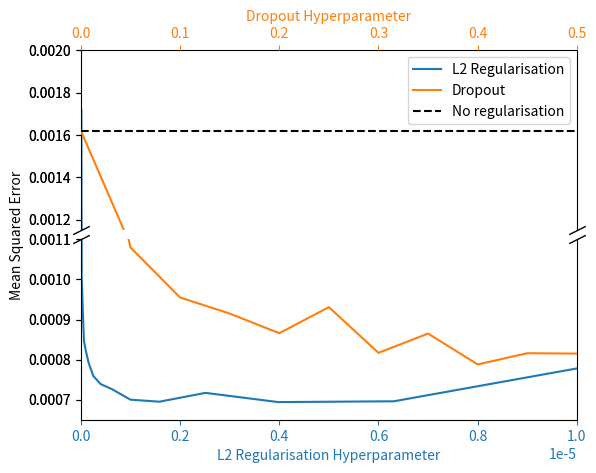

Write the Python code that produced this figure. (Note: this script raises an exception after producing the figure.)
import matplotlib.pyplot as plt
import numpy as np

def regularisation_small_model():
    '''Apollo -d2 etc. models'''
    # l2_lambda = [10**(-i) for i in np.linspace(5, 7, 6)]
    # # l2_mses = [4.61e-4, 3.35e-4, 2.53e-4, 2.32e-4, 2.38e-4, 2.61e-4]
    # # l2_maes = [1.08e-2, 9.94e-3, 9.79e-3, 1.01e-2, 1.08e-2, 1.15e-2]
    # l2_mses = [4.61e-4, 3.35e-4, 2.53e-4, 2.32e-4, 2.38e-4, 2.61e-4]
    # l2_maes = [1.08e-2, 9.94e-3, 9.79e-3, 1.01e-2, 1.08e-2, 1.15e-2]
    # dropout = list(np.linspace(0, 0.5, 6))
    # dropout_mses = []
    # dropout_maes = []


    '''Orpheus -d1 etc. models'''
    l2_lambda = [10**(-i) for i in np.linspace(5, 8, 16)]
    l2_mses = [7.78e-4, 6.96e-4, 6.94e-4, 7.17e-4, 6.95e-4, 7.00e-4, 7.26e-4,
                7.39e-4, 7.59e-4, 7.91e-4, 8.22e-4, 8.46e-4, 9.20e-4, 9.79e-4,
                10.03e-4, 17.17e-4]
    l2_maes = [1.18e-2, 1.79e-2, 1.85e-2, 1.92e-2, 1.91e-2, 1.95e-2, 2.01e-2,
                2.02e-2, 2.06e-2, 2.11e-2, 2.15e-2, 2.18e-2, 2.26e-2, 2.33e-2,
                2.36e-2, 3.09e-2]
    dropout = list(np.linspace(0, 0.5, 11))
    dropout_mses = [1.62e-3, 1.08e-3, 0.955e-3, 0.915e-3, 0.866e-3, 0.931e-3,
                    0.817e-3, 0.865e-3, 0.788e-3, 0.816e-3, 0.815e-3]
    dropout_maes = [3.03e-2, 2.43e-2, 2.28e-2, 2.25e-2, 2.18e-2, 2.26e-2, 2.12e-2, 2.18e-2, 2.10e-2, 2.14e-2, 2.14e-2]

    fig = plt.figure()
    ax = plt.subplot(111)
    # Turn off axis lines and ticks of the big subplot
    ax.spines['top'].set_visible(False)
    ax.spines['bottom'].set_visible(False)
    ax.spines['left'].set_visible(False)
    ax.spines['right'].set_visible(False)
    ax.tick_params(labelcolor='w', top=False, bottom=False, left=False, right=False)
    ax.set_ylabel('Mean Squared Error', labelpad=20)

    bax1=fig.add_subplot(212, label="1", xlim=[0, 1e-5])
    bax2=fig.add_subplot(212, label="2", frame_on=False, sharey=bax1, xlim=[0, 0.5])

    l2_line, = bax1.plot(l2_lambda, l2_mses, color="C0", label='Model performance with L2 Regularisation')
    bax1.set_xlabel("L2 Regularisation Hyperparameter", color="C0")
    bax1.tick_params(axis='x', colors="C0")

    bax2.tick_params(
        axis='x',
        which='both',
        bottom=False,
        top=False,
        labelbottom=False
    )
    bax1.spines['top'].set_visible(False)
    bax2.spines['top'].set_visible(False)
    plt.ylim([6.5e-4, 11e-4])

    dummy_l2_line, = bax2.plot([100, 400], [100, 400], color="C0", label='L2 Regularisation')
    dropout_line, = bax2.plot(dropout, dropout_mses, color="C1", label='Dropout')


    tax1=fig.add_subplot(211, label="1", xlim=[0, 1e-5])
    tax2=fig.add_subplot(211, label="2", frame_on=False, sharey=tax1, xlim=[0, 0.5])

    l2_line, = tax1.plot(l2_lambda, l2_mses, color="C0", label='Model performance with L2 Regularisation')
    dummy_l2_line, = tax2.plot([100, 400], [100, 400], color="C0", label='L2 Regularisation')
    dropout_line, = tax2.plot(dropout, dropout_mses, color="C1", label='Dropout')
    tax2.plot([0, 1], [1.62e-3, 1.62e-3], color='black', linestyle='dashed', label='No regularisation')

    tax1.tick_params(
        axis='x',
        which='both',
        bottom=False,
        top=False,
        labelbottom=False
    )
    tax1.spines['bottom'].set_visible(False)
    tax2.spines['bottom'].set_visible(False)

    tax2.xaxis.tick_top()
    tax2.set_xlabel('Dropout Hyperparameter', color="C1")
    tax2.xaxis.set_label_position('top')
    tax2.tick_params(axis='x', colors="C1")
    plt.ylim([11.5e-4, 20e-4])


    fig.subplots_adjust(hspace=0.05)

    plt.legend()

    d = .5  # proportion of vertical to horizontal extent of the slanted line
    kwargs = dict(marker=[(-1, -d), (1, d)], markersize=12,
                  linestyle="none", color='k', mec='k', mew=1, clip_on=False)
    tax1.plot([0, 1], [0, 0], transform=tax1.transAxes, **kwargs)
    bax2.plot([0, 1], [1, 1], transform=bax2.transAxes, **kwargs)

    plt.savefig('/import/tintagel3/snert/david/Honours_Report/Regularisation_plot_small_2.png')
    plt.show()

def ___():
    # If we were to simply plot pts, we'd lose most of the interesting
    # details due to the outliers. So let's 'break' or 'cut-out' the y-axis
    # into two portions - use the top (ax1) for the outliers, and the bottom
    # (ax2) for the details of the majority of our data
    fig, (ax1, ax2) = plt.subplots(2, 1, sharex=True)
    fig.subplots_adjust(hspace=0.05)  # adjust space between axes

    # plot the same data on both axes
    ax1.plot(pts)
    ax2.plot(pts)

    # zoom-in / limit the view to different portions of the data
    ax1.set_ylim(.78, 1.)  # outliers only
    ax2.set_ylim(0, .22)  # most of the data

    # hide the spines between ax and ax2
    ax1.spines['bottom'].set_visible(False)
    ax2.spines['top'].set_visible(False)
    ax1.xaxis.tick_top()
    ax1.tick_params(labeltop=False)  # don't put tick labels at the top
    ax2.xaxis.tick_bottom()

    # Now, let's turn towards the cut-out slanted lines.
    # We create line objects in axes coordinates, in which (0,0), (0,1),
    # (1,0), and (1,1) are the four corners of the axes.
    # The slanted lines themselves are markers at those locations, such that the
    # lines keep their angle and position, independent of the axes size or scale
    # Finally, we need to disable clipping.

    d = .5  # proportion of vertical to horizontal extent of the slanted line
    kwargs = dict(marker=[(-1, -d), (1, d)], markersize=12,
                  linestyle="none", color='k', mec='k', mew=1, clip_on=False)
    ax1.plot([0, 1], [0, 0], transform=ax1.transAxes, **kwargs)
    ax2.plot([0, 1], [1, 1], transform=ax2.transAxes, **kwargs)

    plt.show()

def regularisation_large_model():
    l2_lambda = [10**(-i) for i in np.linspace(6, 8, 11)][1:] + [0]
    l2_mses = [1.75e-3, 1.62e-3, 1.58e-3, 1.70e-3, 1.65e-3, 1.81e-3, 2.23e-3,
                1.92e-3, 1.67e-3, 1.57e-3, 1.47e-3]
    dropout = list(np.linspace(0, 0.5, 11))
    dropout_mses = [1.47e-3, 1.19e-3, 1.25e-3, 1.06e-3, 1.07e-3, 1.05e-3,
                1.07e-3, 1.10e-3, 1.34e-3, 2.42e-3, 2.67e-3]

    fig=plt.figure()
    # plt.suptitle('Mean Squared Errors with varying regularisation hyperparameters')
    ax=fig.add_subplot(111, label="1", xlim=[0, 6e-7])
    ax2=fig.add_subplot(111, label="2", frame_on=False, sharey=ax, xlim=[0, 0.5])

    l2_line, = ax.plot(l2_lambda, l2_mses, color="C0", label='Model performance with L2 Regularisation')
    ax.set_xlabel("L2 Regularisation Hyperparameter", color="C0")
    ax.set_ylabel("Mean Squared Error")
    ax.tick_params(axis='x', colors="C0")
    plt.ylim([1e-3, 3e-3])

    dummy_l2_line, = ax2.plot([100, 400], [100, 400], color="C0", label='L2 Regularisation')
    dropout_line, = ax2.plot(dropout, dropout_mses, color="C1", label='Dropout')
    ax2.plot([0, 1], [1.47e-3, 1.47e-3], color='black', linestyle='dashed', label='No regularisation')
    ax2.xaxis.tick_top()
    ax2.set_xlabel('Dropout Hyperparameter', color="C1")
    ax2.xaxis.set_label_position('top')
    ax2.tick_params(axis='x', colors="C1")


    plt.legend()
    plt.tight_layout()

    plt.show()

regularisation_small_model()
# regularisation_large_model()
